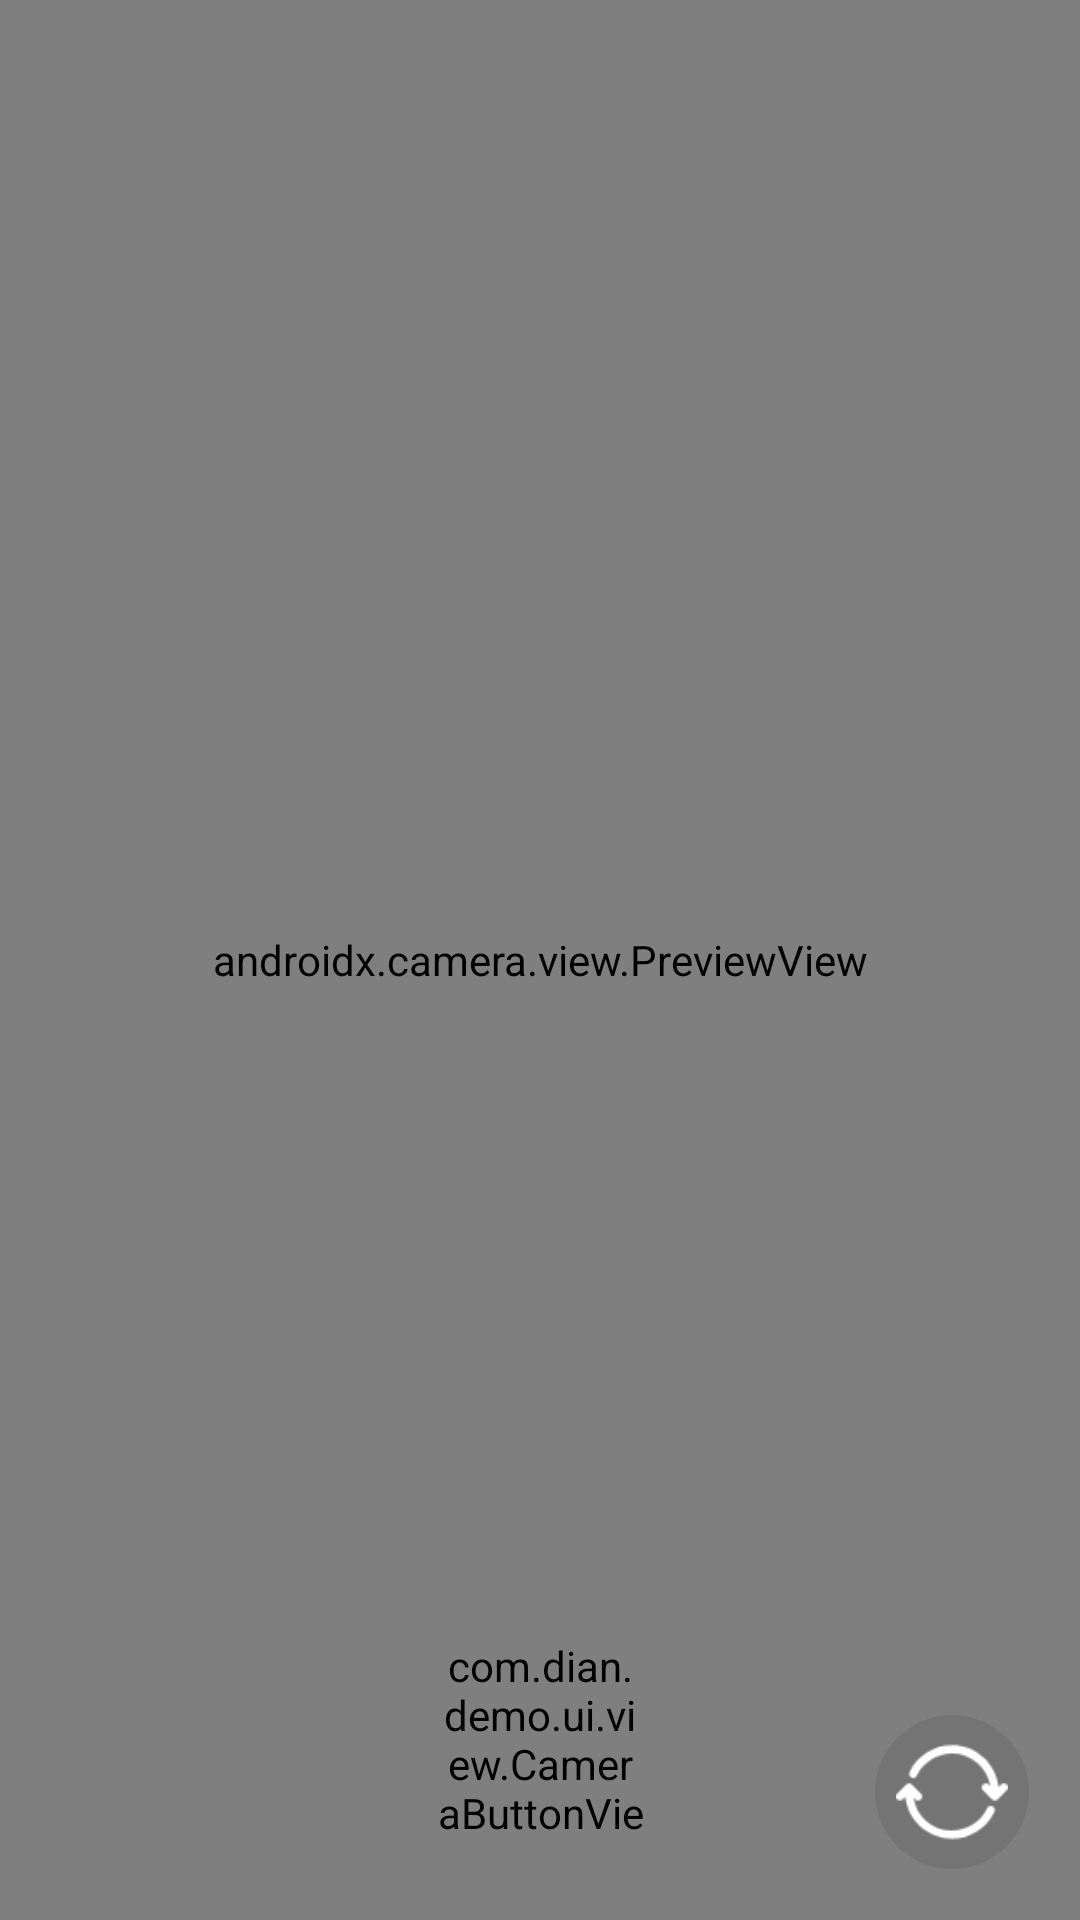

This screen was rendered from an Android layout file. Write that file and the resources it references.
<!-- AndroidManifest.xml: application theme AppTheme.Normal -->
<!-- res/layout/fragment_camera.xml -->
<?xml version="1.0" encoding="utf-8"?>
<layout xmlns:android="http://schemas.android.com/apk/res/android"
    xmlns:app="http://schemas.android.com/apk/res-auto"
    xmlns:tools="http://schemas.android.com/tools">

    <data>

    </data>

    <androidx.constraintlayout.widget.ConstraintLayout
        android:id="@+id/root_layout"
        android:layout_width="match_parent"
        android:layout_height="match_parent"
        tools:context=".ui.fragment.CameraFragment">

        <androidx.camera.view.PreviewView
            android:id="@+id/previewView"
            android:layout_width="match_parent"
            android:layout_height="match_parent" />

        <com.dian.demo.ui.view.CameraButtonView
            android:id="@+id/captureButton"
            android:layout_width="@dimen/dp_80"
            android:layout_height="@dimen/dp_80"
            android:layout_marginBottom="@dimen/dp_30"
            app:layout_constraintBottom_toBottomOf="parent"
            app:layout_constraintEnd_toEndOf="parent"
            app:layout_constraintStart_toStartOf="parent" />

        <ImageView
            android:id="@+id/btn_flip"
            android:layout_width="@dimen/dp_60"
            android:layout_height="@dimen/dp_60"
            android:layout_marginEnd="@dimen/dp_20"
            android:layout_marginBottom="@dimen/dp_20"
            android:background="@drawable/bg_camera_flip"
            android:padding="@dimen/dp_8"
            android:src="@mipmap/icon_flip"
            app:layout_constraintBottom_toBottomOf="parent"
            app:layout_constraintEnd_toEndOf="parent" />


        <TextView
            android:id="@+id/recordTimer"
            android:layout_width="wrap_content"
            android:layout_height="wrap_content"
            android:layout_marginBottom="16dp"
            android:text="00:00"
            android:textColor="#FF0000"
            android:textSize="@dimen/dp_18"
            android:visibility="gone"
            app:layout_constraintBottom_toTopOf="@id/captureButton"
            app:layout_constraintEnd_toEndOf="parent"
            app:layout_constraintStart_toStartOf="parent" />
    </androidx.constraintlayout.widget.ConstraintLayout>
</layout>
<!-- resources referenced by this layout -->
<resources>
  <dimen name="dp_18">43.8857dp</dimen>
  <dimen name="dp_20">48.7619dp</dimen>
  <dimen name="dp_30">73.1429dp</dimen>
  <dimen name="dp_60">146.2857dp</dimen>
  <dimen name="dp_8">19.5048dp</dimen>
  <dimen name="dp_80">195.0476dp</dimen>
  <!-- drawable bg_camera_flip (drawable) -->
  <?xml version="1.0" encoding="utf-8"?>
  <selector xmlns:android="http://schemas.android.com/apk/res/android">
  <item>
      <shape>
          <corners android:radius="@dimen/dp_30"/>
          <solid android:color="#4D5A5A5A"/>
      </shape>
  </item>
  </selector>
  <!-- mipmap icon_flip: png bitmap (mipmap-xxhdpi, 2155 bytes) -->
  <style name="AppTheme.Normal">
          <item name="android:statusBarColor">@color/colorPink</item>
          <item name="android:windowBackground">@color/bg_common</item>
      </style>
  <color name="colorPink">#F34981</color>
  <color name="bg_common">#FFFFFFFF</color>
</resources>
